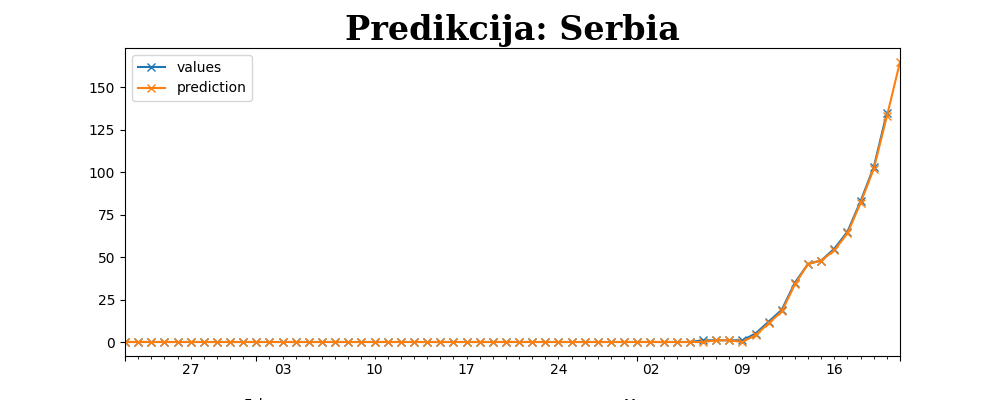

Source data for this figure (header and first rows):
date, values, prediction
2020-01-22, 0.0, 0
2020-01-23, 0.0, 0
2020-01-24, 0.0, 0
2020-01-25, 0.0, 0
2020-01-26, 0.0, 0
2020-01-27, 0.0, 0
2020-01-28, 0.0, 0
2020-01-29, 0.0, 0
2020-01-30, 0.0, 0
2020-01-31, 0.0, 0
2020-02-01, 0.0, 0
2020-02-02, 0.0, 0
2020-02-03, 0.0, 0
2020-02-04, 0.0, 0
2020-02-05, 0.0, 0
2020-02-06, 0.0, 0
2020-02-07, 0.0, 0
2020-02-08, 0.0, 0
2020-02-09, 0.0, 0
2020-02-10, 0.0, 0
2020-02-11, 0.0, 0
2020-02-12, 0.0, 0
2020-02-13, 0.0, 0
2020-02-14, 0.0, 0
2020-02-15, 0.0, 0
2020-02-16, 0.0, 0
2020-02-17, 0.0, 0
2020-02-18, 0.0, 0
2020-02-19, 0.0, 0
2020-02-20, 0.0, 0
2020-02-21, 0.0, 0
2020-02-22, 0.0, 0
2020-02-23, 0.0, 0
2020-02-24, 0.0, 0
2020-02-25, 0.0, 0
2020-02-26, 0.0, 0
2020-02-27, 0.0, 0
2020-02-28, 0.0, 0
2020-02-29, 0.0, 0
2020-03-01, 0.0, 0
2020-03-02, 0.0, 0
2020-03-03, 0.0, 0
2020-03-04, 0.0, 0
2020-03-05, 0.0, 0
2020-03-06, 1.0, 0
2020-03-07, 1.0, 1
2020-03-08, 1.0, 1
2020-03-09, 1.0, 0
2020-03-10, 5.0, 4
2020-03-11, 12.0, 11
2020-03-12, 19.0, 18
2020-03-13, 35.0, 34
2020-03-14, 46.0, 46
2020-03-15, 48.0, 48
2020-03-16, 55.0, 54
2020-03-17, 65.0, 64
2020-03-18, 83.0, 82
2020-03-19, 103.0, 102
2020-03-20, 135.0, 133
2020-03-21, , 165
